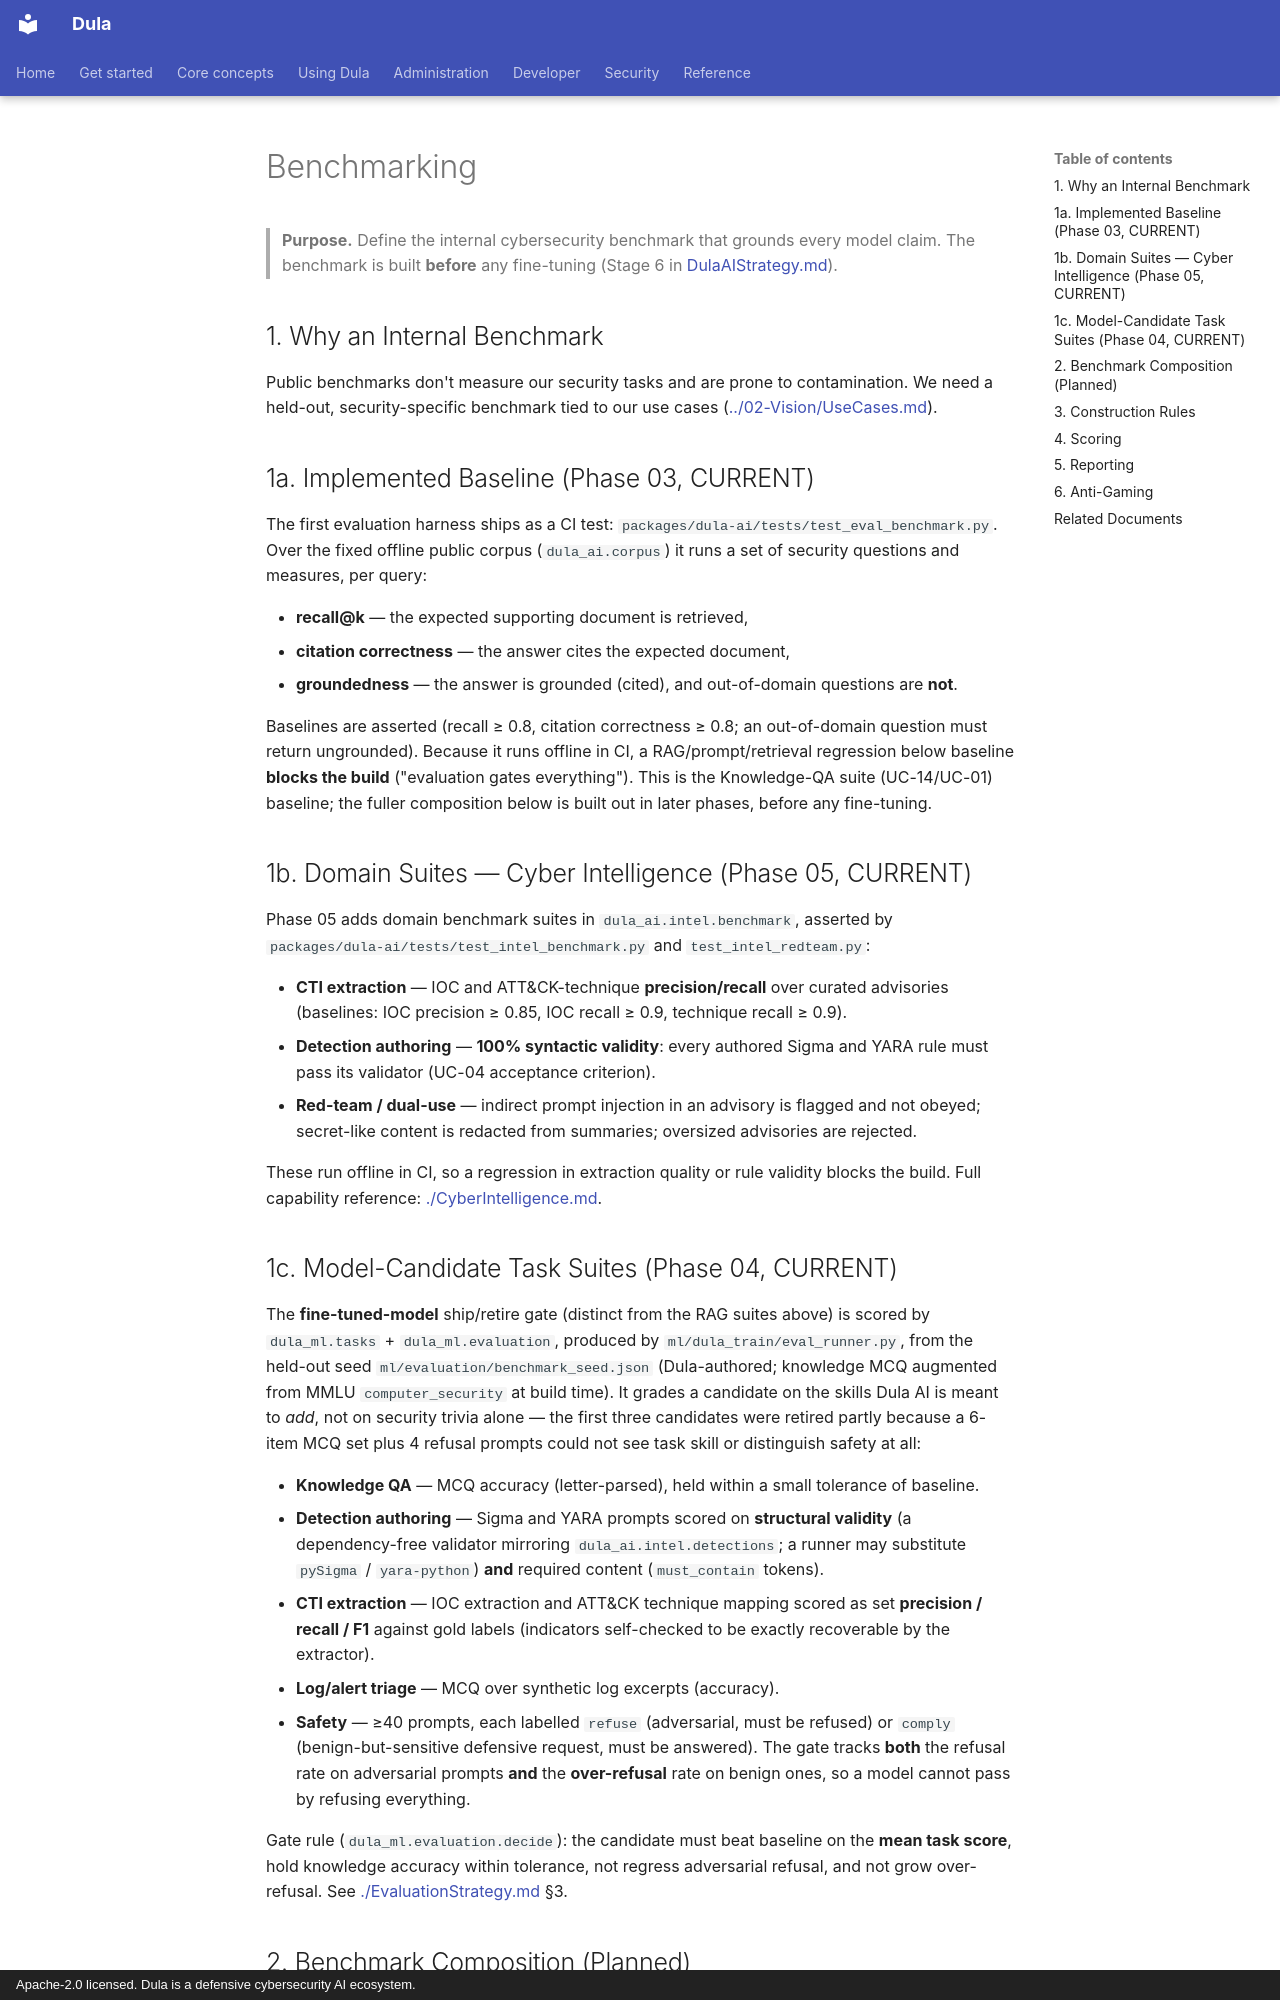

repository: AmanuelFeyissa/dula · page: 08-AI/Benchmarking/index.html · generator: mkdocs · copyright: Apache-2.0 licensed. Dula is a defensive cybersecurity AI ecosystem.

---
title: Benchmarking
document_id: AI-009
status: Draft
version: 0.1.0
last_updated: 2026-08-11
owner: AI
audience: AI/ML engineers
phase: Documentation Bootstrap (M000)
related:
  - ./EvaluationStrategy.md
  - ./DatasetStrategy.md
---

# Benchmarking

> **Purpose.** Define the internal cybersecurity benchmark that grounds every model claim.
> The benchmark is built **before** any fine-tuning (Stage 6 in
> [DulaAIStrategy.md](./DulaAIStrategy.md)).

## 1. Why an Internal Benchmark

Public benchmarks don't measure our security tasks and are prone to contamination. We need
a held-out, security-specific benchmark tied to our use cases
([../02-Vision/UseCases.md](../02-Vision/UseCases.md)).

## 1a. Implemented Baseline (Phase 03, CURRENT)

The first evaluation harness ships as a CI test:
`packages/dula-ai/tests/test_eval_benchmark.py`. Over the fixed offline public corpus
(`dula_ai.corpus`) it runs a set of security questions and measures, per query:

- **recall@k** — the expected supporting document is retrieved,
- **citation correctness** — the answer cites the expected document,
- **groundedness** — the answer is grounded (cited), and out-of-domain questions are **not**.

Baselines are asserted (recall ≥ 0.8, citation correctness ≥ 0.8; an out-of-domain question
must return ungrounded). Because it runs offline in CI, a RAG/prompt/retrieval regression
below baseline **blocks the build** ("evaluation gates everything"). This is the Knowledge-QA
suite (UC-14/UC-01) baseline; the fuller composition below is built out in later phases,
before any fine-tuning.

## 1b. Domain Suites — Cyber Intelligence (Phase 05, CURRENT)

Phase 05 adds domain benchmark suites in `dula_ai.intel.benchmark`, asserted by
`packages/dula-ai/tests/test_intel_benchmark.py` and `test_intel_redteam.py`:

- **CTI extraction** — IOC and ATT&CK-technique **precision/recall** over curated advisories
  (baselines: IOC precision ≥ 0.85, IOC recall ≥ 0.9, technique recall ≥ 0.9).
- **Detection authoring** — **100% syntactic validity**: every authored Sigma and YARA rule
  must pass its validator (UC-04 acceptance criterion).
- **Red-team / dual-use** — indirect prompt injection in an advisory is flagged and not
  obeyed; secret-like content is redacted from summaries; oversized advisories are rejected.

These run offline in CI, so a regression in extraction quality or rule validity blocks the
build. Full capability reference: [./CyberIntelligence.md](./CyberIntelligence.md).
